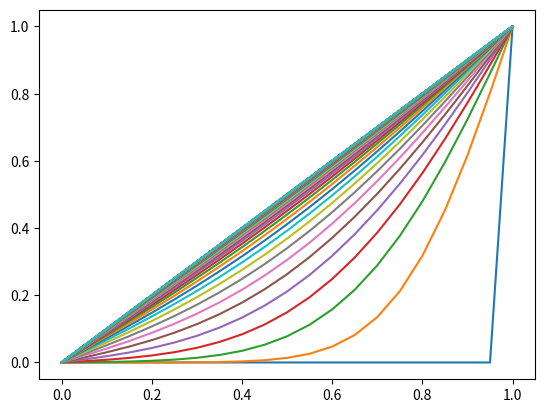

Source code (Python):

import numpy as np
import matplotlib.pyplot as plt
import time

# initial setup
timesteps = 1000; N = 20; tau = 0.001; Dcoeff = 1; h = 1./N
leftBoundary = 0; rightBoundary = 1
T = np.zeros(N+1); rhsvec = np.zeros(N+1)
T[0]=leftBoundary
T[N]=rightBoundary
rhsvec[0]=leftBoundary
rhsvec[N]=rightBoundary
# plot the inital

plt.ion()

x = np.linspace(0.,1.,N+1)

# time loop
coeff = Dcoeff/h**2
for t in range(0,timesteps):

    if t%20 == 0:
    	plt.plot(x, T)
    	plt.draw()
    	time.sleep(0.05)
    
    rhsvec[1:N] = [coeff*(T[k-1] - 2*T[k] + T[k+1]) for k in range(1,N)] # +b is included in the boundary terms (k=1, k=N-1)
    T[1:N] = [T[k] + tau*rhsvec[k] + coeff* (tau**2/2) * (rhsvec[k-1] - 2*rhsvec[k] + rhsvec[k+1]) for k in range(1,N)] # A*rhs is properly calculated (since boundary terms are fixed

plt.show(block=True)
